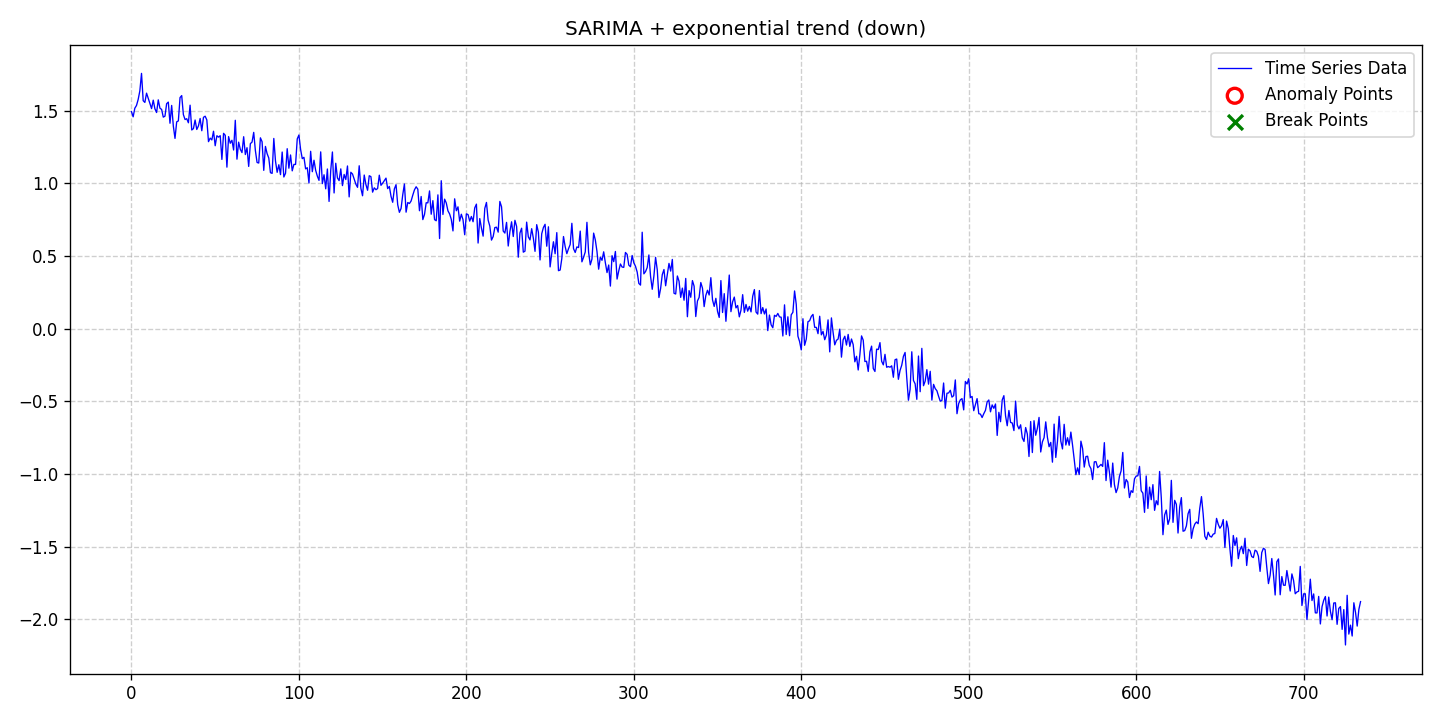

The data file committed next to this chart (first rows):
date, data, stationary, det_lin_up, det_lin_down, det_quad, det_cubic, det_exp, det_damped, stoc_trend, volatility, single_seas, multiple_seas, point_anom_single, point_anom_multi, collect_anom, context_anom, mean_shift, var_shift, trend_shift, point_anom_count, point_anom_location, point_anom_point, collect_anom_count
2020-01-01, 1.494, 0, 0, 0, 0, 0, 1, 0, 0, 0, 1, 0, 0, 0, 0, 0, 0, 0, 0, 0, none, , 0
2020-01-02, 1.458, 0, 0, 0, 0, 0, 1, 0, 0, 0, 1, 0, 0, 0, 0, 0, 0, 0, 0, 0, none, , 0
2020-01-03, 1.517, 0, 0, 0, 0, 0, 1, 0, 0, 0, 1, 0, 0, 0, 0, 0, 0, 0, 0, 0, none, , 0
2020-01-04, 1.536, 0, 0, 0, 0, 0, 1, 0, 0, 0, 1, 0, 0, 0, 0, 0, 0, 0, 0, 0, none, , 0
2020-01-05, 1.577, 0, 0, 0, 0, 0, 1, 0, 0, 0, 1, 0, 0, 0, 0, 0, 0, 0, 0, 0, none, , 0
2020-01-06, 1.636, 0, 0, 0, 0, 0, 1, 0, 0, 0, 1, 0, 0, 0, 0, 0, 0, 0, 0, 0, none, , 0
2020-01-07, 1.757, 0, 0, 0, 0, 0, 1, 0, 0, 0, 1, 0, 0, 0, 0, 0, 0, 0, 0, 0, none, , 0
2020-01-08, 1.569, 0, 0, 0, 0, 0, 1, 0, 0, 0, 1, 0, 0, 0, 0, 0, 0, 0, 0, 0, none, , 0
2020-01-09, 1.557, 0, 0, 0, 0, 0, 1, 0, 0, 0, 1, 0, 0, 0, 0, 0, 0, 0, 0, 0, none, , 0
2020-01-10, 1.621, 0, 0, 0, 0, 0, 1, 0, 0, 0, 1, 0, 0, 0, 0, 0, 0, 0, 0, 0, none, , 0
2020-01-11, 1.587, 0, 0, 0, 0, 0, 1, 0, 0, 0, 1, 0, 0, 0, 0, 0, 0, 0, 0, 0, none, , 0
2020-01-12, 1.551, 0, 0, 0, 0, 0, 1, 0, 0, 0, 1, 0, 0, 0, 0, 0, 0, 0, 0, 0, none, , 0
2020-01-13, 1.515, 0, 0, 0, 0, 0, 1, 0, 0, 0, 1, 0, 0, 0, 0, 0, 0, 0, 0, 0, none, , 0
2020-01-14, 1.573, 0, 0, 0, 0, 0, 1, 0, 0, 0, 1, 0, 0, 0, 0, 0, 0, 0, 0, 0, none, , 0
2020-01-15, 1.513, 0, 0, 0, 0, 0, 1, 0, 0, 0, 1, 0, 0, 0, 0, 0, 0, 0, 0, 0, none, , 0
2020-01-16, 1.488, 0, 0, 0, 0, 0, 1, 0, 0, 0, 1, 0, 0, 0, 0, 0, 0, 0, 0, 0, none, , 0
2020-01-17, 1.575, 0, 0, 0, 0, 0, 1, 0, 0, 0, 1, 0, 0, 0, 0, 0, 0, 0, 0, 0, none, , 0
2020-01-18, 1.517, 0, 0, 0, 0, 0, 1, 0, 0, 0, 1, 0, 0, 0, 0, 0, 0, 0, 0, 0, none, , 0
2020-01-19, 1.509, 0, 0, 0, 0, 0, 1, 0, 0, 0, 1, 0, 0, 0, 0, 0, 0, 0, 0, 0, none, , 0
2020-01-20, 1.456, 0, 0, 0, 0, 0, 1, 0, 0, 0, 1, 0, 0, 0, 0, 0, 0, 0, 0, 0, none, , 0
2020-01-21, 1.462, 0, 0, 0, 0, 0, 1, 0, 0, 0, 1, 0, 0, 0, 0, 0, 0, 0, 0, 0, none, , 0
2020-01-22, 1.548, 0, 0, 0, 0, 0, 1, 0, 0, 0, 1, 0, 0, 0, 0, 0, 0, 0, 0, 0, none, , 0
2020-01-23, 1.559, 0, 0, 0, 0, 0, 1, 0, 0, 0, 1, 0, 0, 0, 0, 0, 0, 0, 0, 0, none, , 0
2020-01-24, 1.414, 0, 0, 0, 0, 0, 1, 0, 0, 0, 1, 0, 0, 0, 0, 0, 0, 0, 0, 0, none, , 0
2020-01-25, 1.536, 0, 0, 0, 0, 0, 1, 0, 0, 0, 1, 0, 0, 0, 0, 0, 0, 0, 0, 0, none, , 0
2020-01-26, 1.394, 0, 0, 0, 0, 0, 1, 0, 0, 0, 1, 0, 0, 0, 0, 0, 0, 0, 0, 0, none, , 0
2020-01-27, 1.309, 0, 0, 0, 0, 0, 1, 0, 0, 0, 1, 0, 0, 0, 0, 0, 0, 0, 0, 0, none, , 0
2020-01-28, 1.423, 0, 0, 0, 0, 0, 1, 0, 0, 0, 1, 0, 0, 0, 0, 0, 0, 0, 0, 0, none, , 0
2020-01-29, 1.43, 0, 0, 0, 0, 0, 1, 0, 0, 0, 1, 0, 0, 0, 0, 0, 0, 0, 0, 0, none, , 0
2020-01-30, 1.59, 0, 0, 0, 0, 0, 1, 0, 0, 0, 1, 0, 0, 0, 0, 0, 0, 0, 0, 0, none, , 0
2020-01-31, 1.604, 0, 0, 0, 0, 0, 1, 0, 0, 0, 1, 0, 0, 0, 0, 0, 0, 0, 0, 0, none, , 0
2020-02-01, 1.473, 0, 0, 0, 0, 0, 1, 0, 0, 0, 1, 0, 0, 0, 0, 0, 0, 0, 0, 0, none, , 0
2020-02-02, 1.439, 0, 0, 0, 0, 0, 1, 0, 0, 0, 1, 0, 0, 0, 0, 0, 0, 0, 0, 0, none, , 0
2020-02-03, 1.445, 0, 0, 0, 0, 0, 1, 0, 0, 0, 1, 0, 0, 0, 0, 0, 0, 0, 0, 0, none, , 0
2020-02-04, 1.417, 0, 0, 0, 0, 0, 1, 0, 0, 0, 1, 0, 0, 0, 0, 0, 0, 0, 0, 0, none, , 0
2020-02-05, 1.538, 0, 0, 0, 0, 0, 1, 0, 0, 0, 1, 0, 0, 0, 0, 0, 0, 0, 0, 0, none, , 0
2020-02-06, 1.367, 0, 0, 0, 0, 0, 1, 0, 0, 0, 1, 0, 0, 0, 0, 0, 0, 0, 0, 0, none, , 0
2020-02-07, 1.377, 0, 0, 0, 0, 0, 1, 0, 0, 0, 1, 0, 0, 0, 0, 0, 0, 0, 0, 0, none, , 0
2020-02-08, 1.436, 0, 0, 0, 0, 0, 1, 0, 0, 0, 1, 0, 0, 0, 0, 0, 0, 0, 0, 0, none, , 0
2020-02-09, 1.371, 0, 0, 0, 0, 0, 1, 0, 0, 0, 1, 0, 0, 0, 0, 0, 0, 0, 0, 0, none, , 0
2020-02-10, 1.396, 0, 0, 0, 0, 0, 1, 0, 0, 0, 1, 0, 0, 0, 0, 0, 0, 0, 0, 0, none, , 0
2020-02-11, 1.446, 0, 0, 0, 0, 0, 1, 0, 0, 0, 1, 0, 0, 0, 0, 0, 0, 0, 0, 0, none, , 0
2020-02-12, 1.362, 0, 0, 0, 0, 0, 1, 0, 0, 0, 1, 0, 0, 0, 0, 0, 0, 0, 0, 0, none, , 0
2020-02-13, 1.454, 0, 0, 0, 0, 0, 1, 0, 0, 0, 1, 0, 0, 0, 0, 0, 0, 0, 0, 0, none, , 0
2020-02-14, 1.462, 0, 0, 0, 0, 0, 1, 0, 0, 0, 1, 0, 0, 0, 0, 0, 0, 0, 0, 0, none, , 0
2020-02-15, 1.436, 0, 0, 0, 0, 0, 1, 0, 0, 0, 1, 0, 0, 0, 0, 0, 0, 0, 0, 0, none, , 0
2020-02-16, 1.287, 0, 0, 0, 0, 0, 1, 0, 0, 0, 1, 0, 0, 0, 0, 0, 0, 0, 0, 0, none, , 0
2020-02-17, 1.311, 0, 0, 0, 0, 0, 1, 0, 0, 0, 1, 0, 0, 0, 0, 0, 0, 0, 0, 0, none, , 0
2020-02-18, 1.299, 0, 0, 0, 0, 0, 1, 0, 0, 0, 1, 0, 0, 0, 0, 0, 0, 0, 0, 0, none, , 0
2020-02-19, 1.359, 0, 0, 0, 0, 0, 1, 0, 0, 0, 1, 0, 0, 0, 0, 0, 0, 0, 0, 0, none, , 0
2020-02-20, 1.259, 0, 0, 0, 0, 0, 1, 0, 0, 0, 1, 0, 0, 0, 0, 0, 0, 0, 0, 0, none, , 0
2020-02-21, 1.328, 0, 0, 0, 0, 0, 1, 0, 0, 0, 1, 0, 0, 0, 0, 0, 0, 0, 0, 0, none, , 0
2020-02-22, 1.318, 0, 0, 0, 0, 0, 1, 0, 0, 0, 1, 0, 0, 0, 0, 0, 0, 0, 0, 0, none, , 0
2020-02-23, 1.328, 0, 0, 0, 0, 0, 1, 0, 0, 0, 1, 0, 0, 0, 0, 0, 0, 0, 0, 0, none, , 0
2020-02-24, 1.165, 0, 0, 0, 0, 0, 1, 0, 0, 0, 1, 0, 0, 0, 0, 0, 0, 0, 0, 0, none, , 0
2020-02-25, 1.344, 0, 0, 0, 0, 0, 1, 0, 0, 0, 1, 0, 0, 0, 0, 0, 0, 0, 0, 0, none, , 0
2020-02-26, 1.331, 0, 0, 0, 0, 0, 1, 0, 0, 0, 1, 0, 0, 0, 0, 0, 0, 0, 0, 0, none, , 0
2020-02-27, 1.111, 0, 0, 0, 0, 0, 1, 0, 0, 0, 1, 0, 0, 0, 0, 0, 0, 0, 0, 0, none, , 0
2020-02-28, 1.322, 0, 0, 0, 0, 0, 1, 0, 0, 0, 1, 0, 0, 0, 0, 0, 0, 0, 0, 0, none, , 0
2020-02-29, 1.276, 0, 0, 0, 0, 0, 1, 0, 0, 0, 1, 0, 0, 0, 0, 0, 0, 0, 0, 0, none, , 0
... 675 more rows
